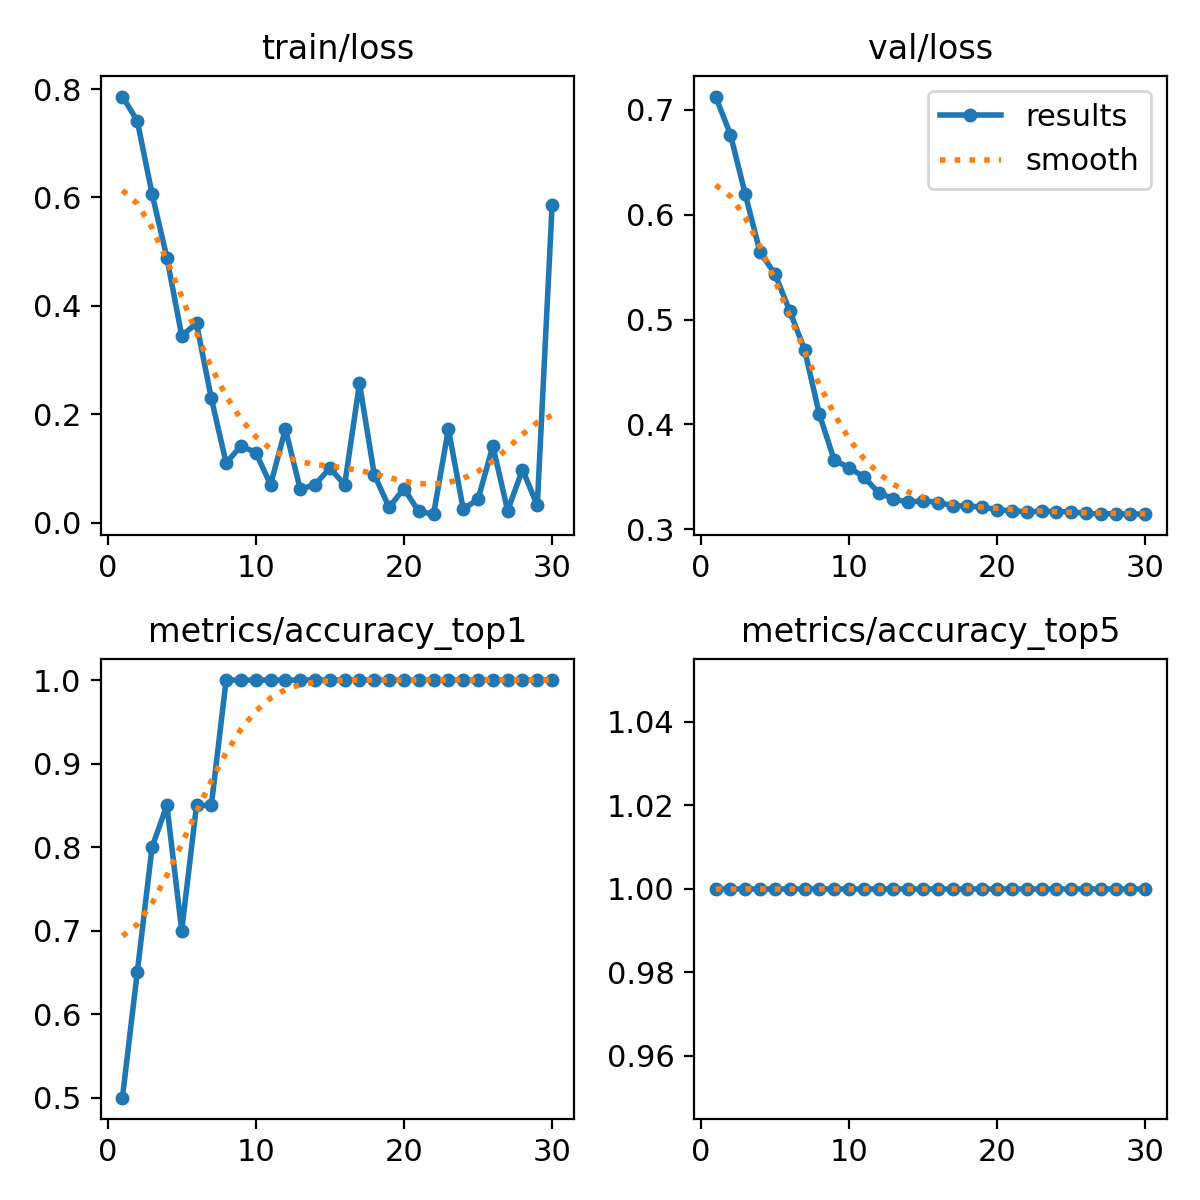

The data file committed next to this chart (first rows):
epoch, time, train/loss, metrics/accuracy_top1, metrics/accuracy_top5, val/loss, lr/pg0, lr/pg1, lr/pg2
1, 2.672, 0.7863, 0.5, 1, 0.7126, 2.142e-05, 2.142e-05, 2.142e-05
2, 6.422, 0.7416, 0.65, 1, 0.6764, 4.83307e-05, 4.83307e-05, 4.83307e-05
3, 8.672, 0.6066, 0.8, 1, 0.6195, 7.33564e-05, 7.33564e-05, 7.33564e-05
4, 10.98, 0.4889, 0.85, 1, 0.5641, 9.64971e-05, 9.64971e-05, 9.64971e-05
5, 13.25, 0.345, 0.7, 1, 0.5436, 0.0001178, 0.0001178, 0.0001178
6, 15.52, 0.3676, 0.85, 1, 0.5082, 0.0001371, 0.0001371, 0.0001371
7, 18.01, 0.2292, 0.85, 1, 0.4713, 0.0001546, 0.0001546, 0.0001546
8, 20.74, 0.1099, 1, 1, 0.4098, 0.0001702, 0.0001702, 0.0001702
9, 23.08, 0.1417, 1, 1, 0.366, 0.0001839, 0.0001839, 0.0001839
10, 25.53, 0.1291, 1, 1, 0.3587, 0.0001958, 0.0001958, 0.0001958
11, 27.89, 0.07024, 1, 1, 0.3499, 0.0002057, 0.0002057, 0.0002057
12, 30.23, 0.1725, 1, 1, 0.3349, 0.0002138, 0.0002138, 0.0002138
13, 32.56, 0.06161, 1, 1, 0.329, 0.0002199, 0.0002199, 0.0002199
14, 34.78, 0.06975, 1, 1, 0.3256, 0.0002242, 0.0002242, 0.0002242
15, 37.18, 0.1007, 1, 1, 0.3273, 0.0002266, 0.0002266, 0.0002266
16, 39.39, 0.06968, 1, 1, 0.3255, 0.0002272, 0.0002272, 0.0002272
17, 41.67, 0.2569, 1, 1, 0.3224, 0.0002258, 0.0002258, 0.0002258
18, 43.87, 0.08817, 1, 1, 0.322, 0.0002225, 0.0002225, 0.0002225
19, 46.11, 0.02809, 1, 1, 0.3212, 0.0002174, 0.0002174, 0.0002174
20, 48.29, 0.06287, 1, 1, 0.3185, 0.0002104, 0.0002104, 0.0002104
21, 50.48, 0.02046, 1, 1, 0.3175, 0.0002015, 0.0002015, 0.0002015
22, 52.8, 0.0155, 1, 1, 0.3167, 0.0001907, 0.0001907, 0.0001907
23, 55.02, 0.1728, 1, 1, 0.3171, 0.000178, 0.000178, 0.000178
24, 57.25, 0.02481, 1, 1, 0.3169, 0.0001635, 0.0001635, 0.0001635
25, 59.58, 0.04287, 1, 1, 0.3166, 0.000147, 0.000147, 0.000147
26, 62.15, 0.1413, 1, 1, 0.3151, 0.000125, 0.000125, 0.000125
27, 64.5, 0.022, 1, 1, 0.3148, 0.0001014, 0.0001014, 0.0001014
28, 66.87, 0.09783, 1, 1, 0.3146, 7.7826e-05, 7.7826e-05, 7.7826e-05
29, 69.26, 0.03173, 1, 1, 0.3146, 5.4264e-05, 5.4264e-05, 5.4264e-05
30, 71.79, 0.586, 1, 1, 0.3144, 3.0702e-05, 3.0702e-05, 3.0702e-05
